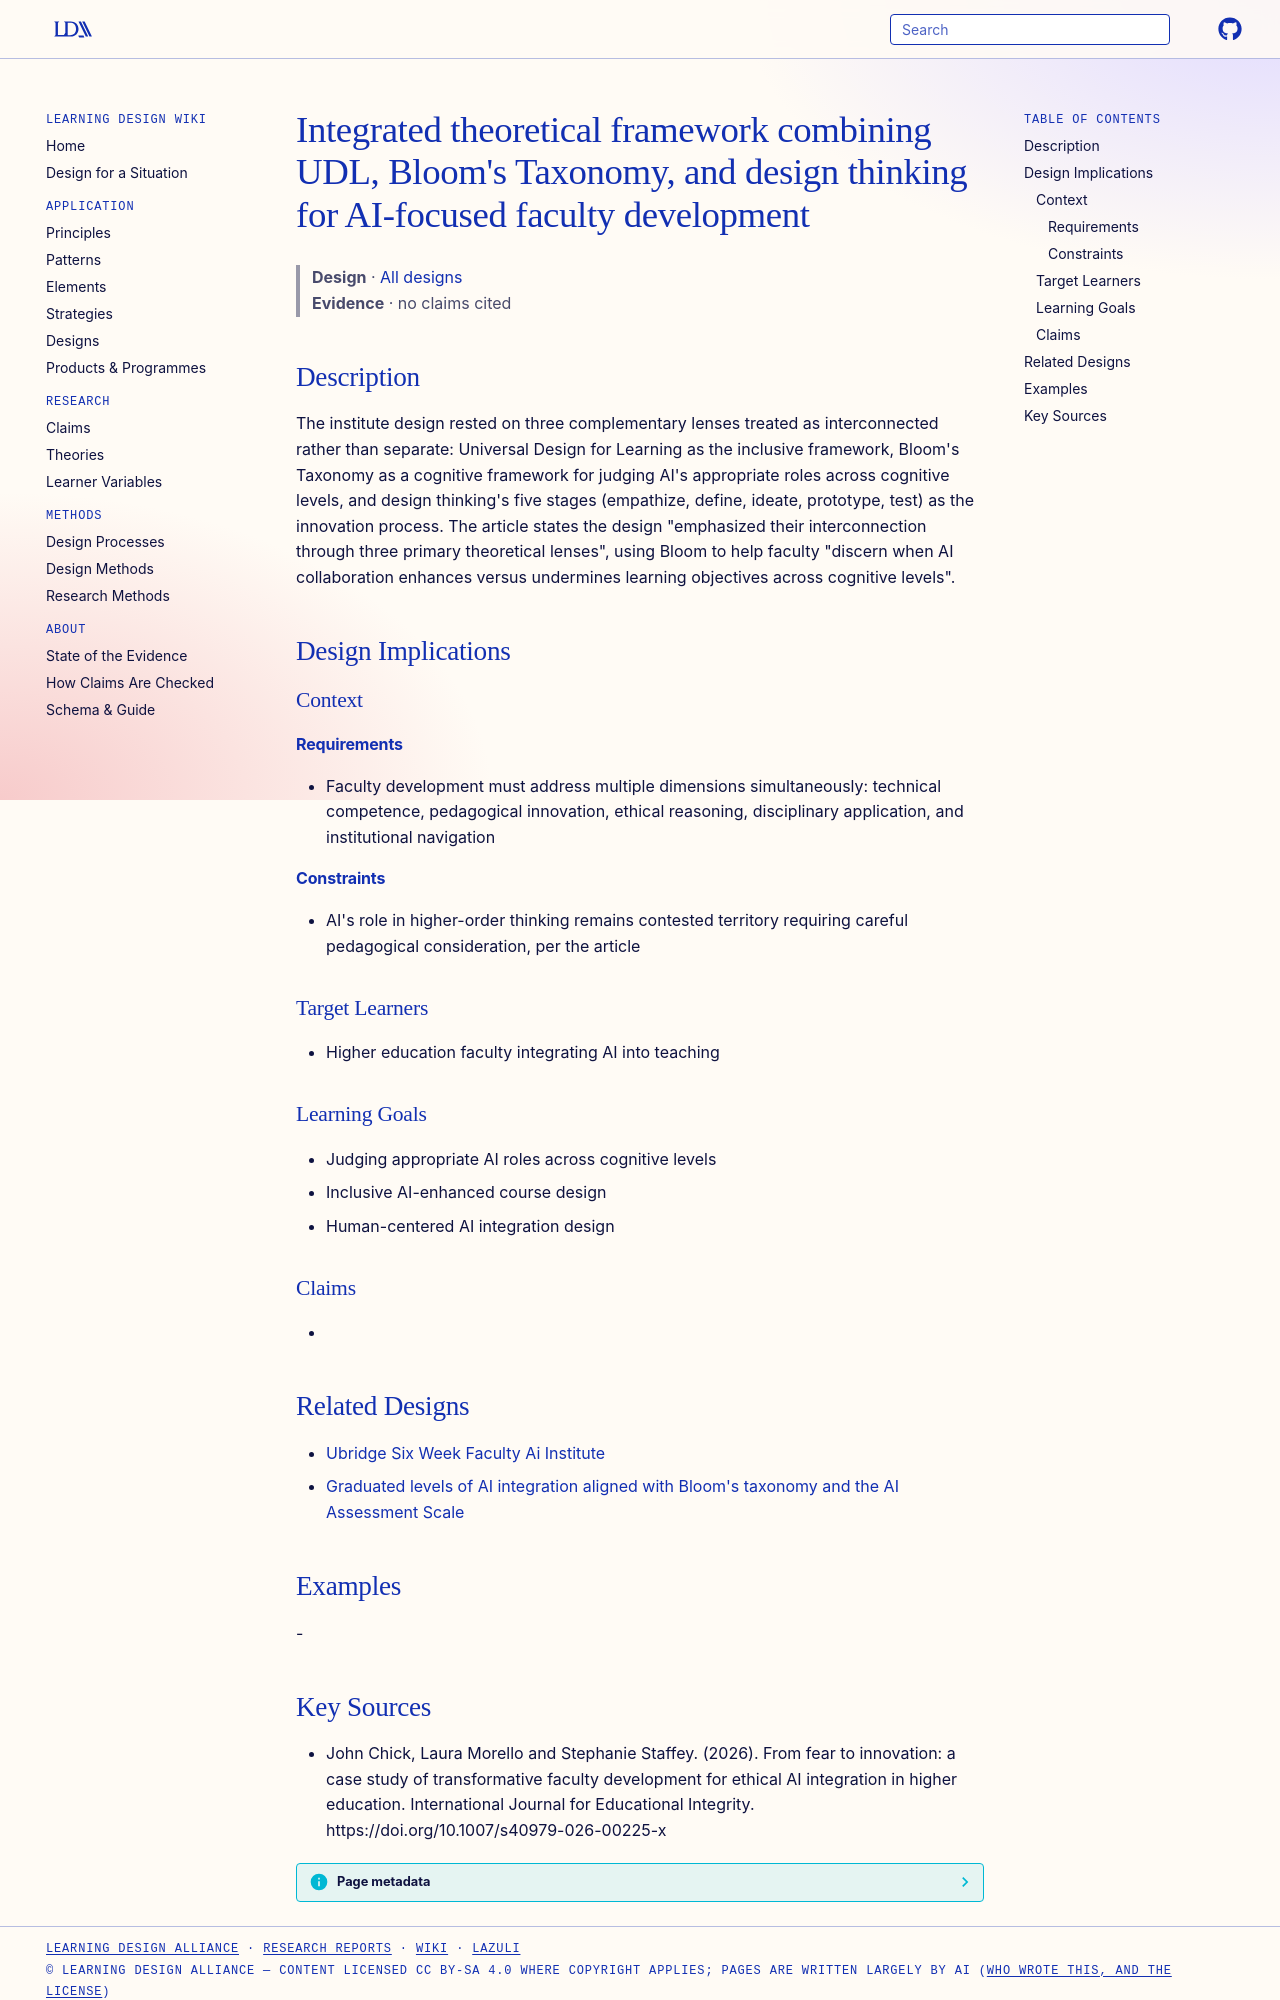

repository: Learning-Design-Alliance/learning-wiki · page: designs/ubridge-integrated-theoretical-framework-udl-bloom-design-thinking/index.html · generator: mkdocs

---
type: design
id: ubridge-integrated-theoretical-framework-udl-bloom-design-thinking
title: "Integrated theoretical framework combining UDL, Bloom's Taxonomy, and design thinking for AI-focused faculty development"
description: "The institute design rested on three complementary lenses treated as interconnected rather than separate: Universal Design for Learning as the inclusive framework, Bloom's Taxonomy as a cognitive framework for judging..."
status: review
generated:
  by: "process:settle-candidates"
  at: 2026-10-10
sources:
  - id: john-chick-2026
    resource: "https://doi.org/10.1007/s40979-026-00225-x"
    title: "John Chick, Laura Morello and Stephanie Staffey. (2026). From fear to innovation: a case study of transformative faculty development for ethical AI integration in higher education. International Journal for Educational Integrity. https://doi.org/10.1007/s40979-026-00225-x"
    author: John Chick, Laura Morello and Stephanie Staffey
---

# Integrated theoretical framework combining UDL, Bloom's Taxonomy, and design thinking for AI-focused faculty development

> **Design** · [All designs](index.md)
> **Evidence** · no claims cited

## Description
The institute design rested on three complementary lenses treated as interconnected rather than separate: Universal Design for Learning as the inclusive framework, Bloom's Taxonomy as a cognitive framework for judging AI's appropriate roles across cognitive levels, and design thinking's five stages (empathize, define, ideate, prototype, test) as the innovation process. The article states the design "emphasized their interconnection through three primary theoretical lenses", using Bloom to help faculty "discern when AI collaboration enhances versus undermines learning objectives across cognitive levels".

## Design Implications

### Context
#### Requirements
- Faculty development must address multiple dimensions simultaneously: technical competence, pedagogical innovation, ethical reasoning, disciplinary application, and institutional navigation
#### Constraints
- AI's role in higher-order thinking remains contested territory requiring careful pedagogical consideration, per the article

### Target Learners
- Higher education faculty integrating AI into teaching

### Learning Goals
- Judging appropriate AI roles across cognitive levels
- Inclusive AI-enhanced course design
- Human-centered AI integration design

### Claims
- 

## Related Designs

- [Ubridge Six Week Faculty Ai Institute](ubridge-six-week-faculty-ai-institute.md)
- [Graduated levels of AI integration aligned with Bloom's taxonomy and the AI Assessment Scale](graduated-ai-integration-levels-blooms.md)

## Examples
-
